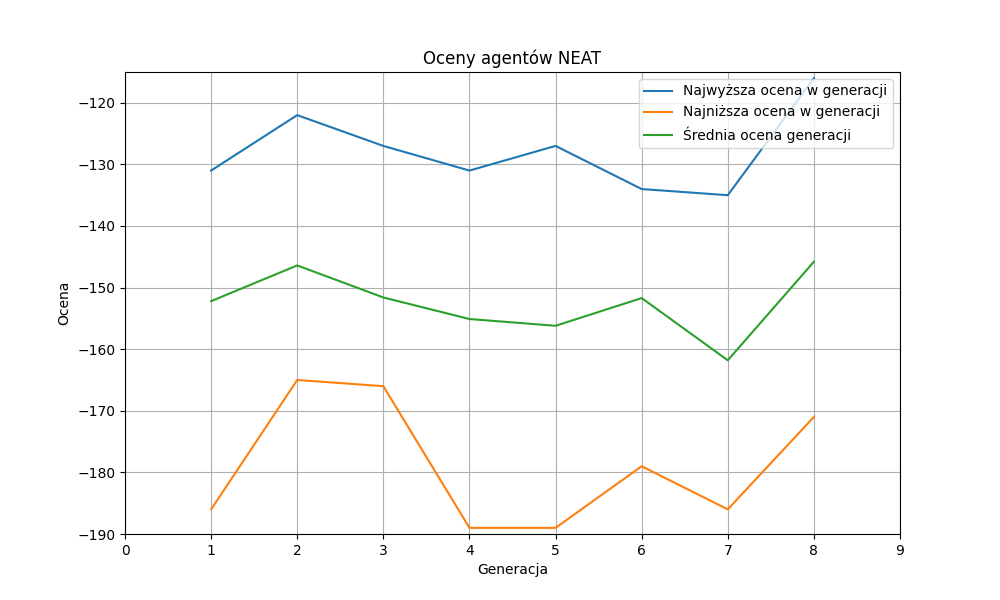

The data file committed next to this chart (first rows):
Generacja, Najwy¿sza ocena w generacji, Najni¿sza ocena w generacji, Œrednia ocena generacji
1, -131, -186, -152.2
2, -122, -165, -146.4
3, -127, -166, -151.6
4, -131, -189, -155.1
5, -127, -189, -156.2
6, -134, -179, -151.7
7, -135, -186, -161.8
8, -116, -171, -145.8
